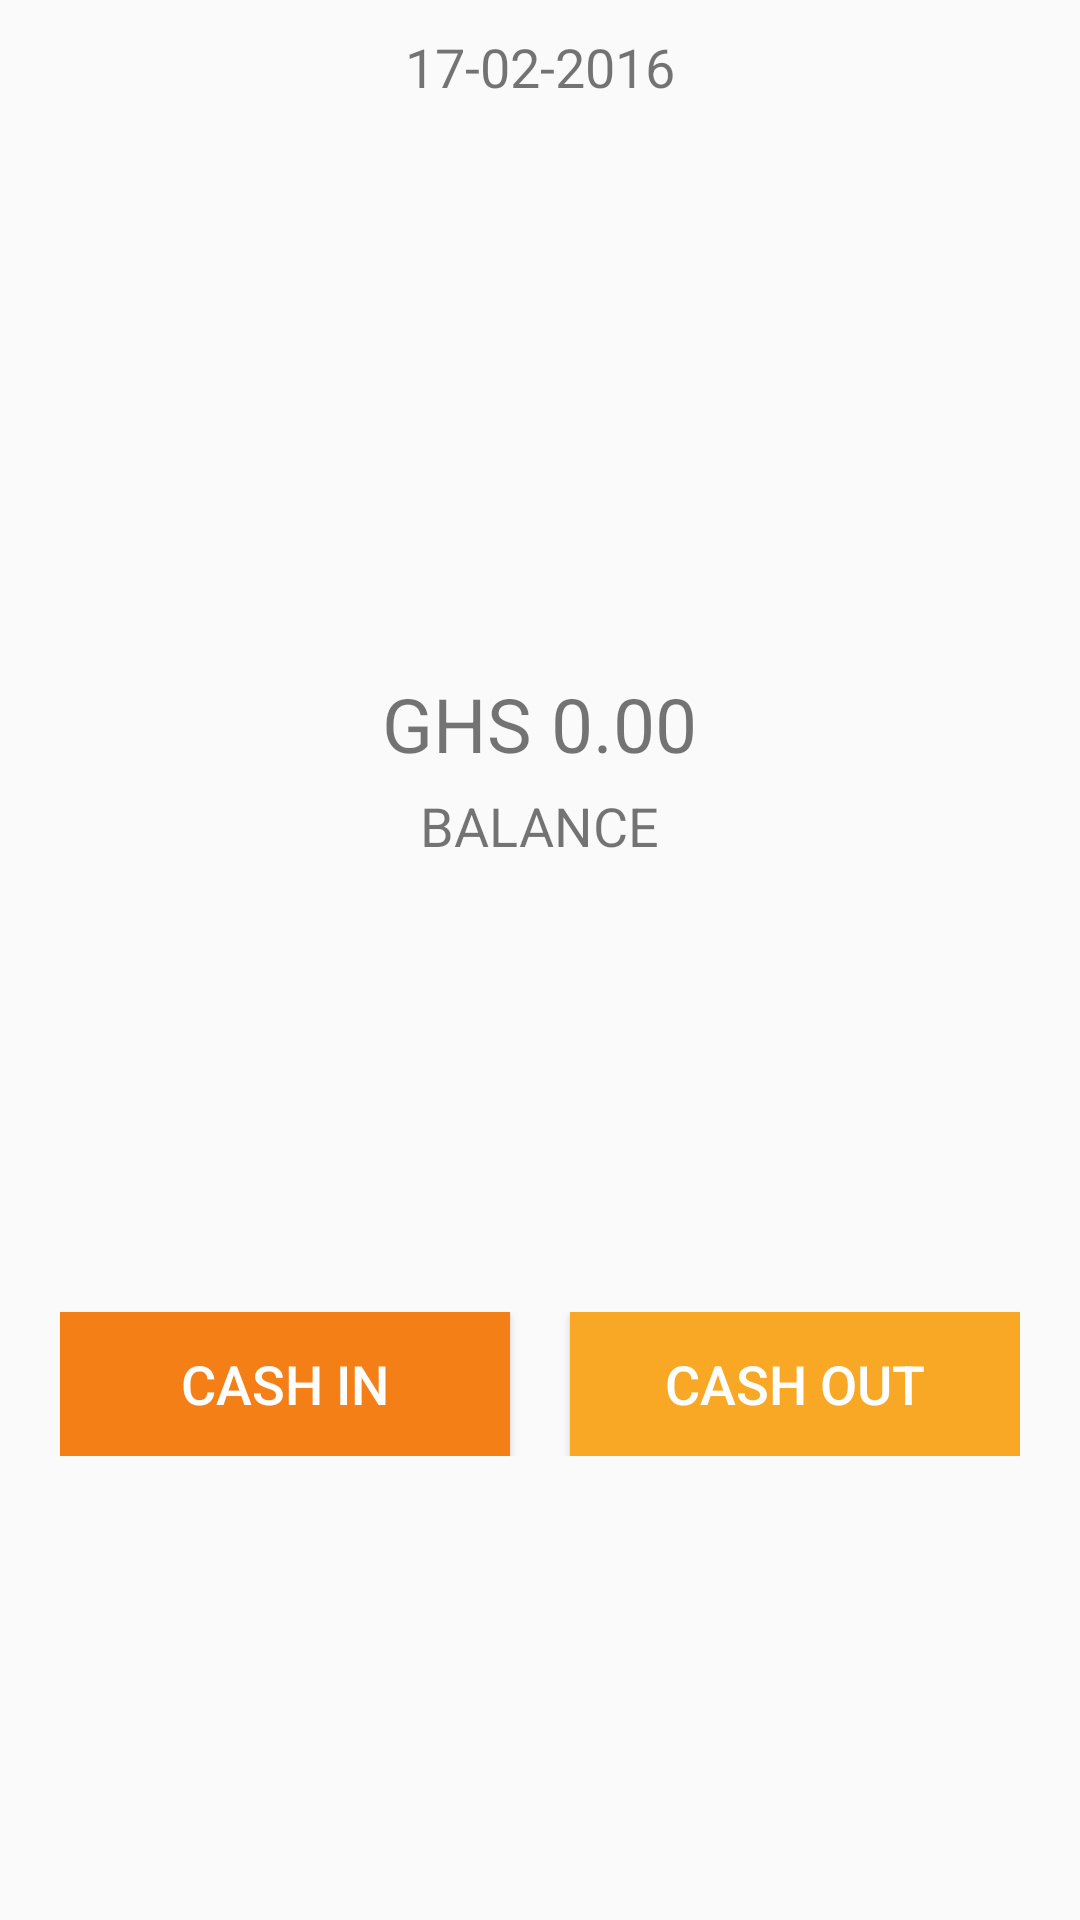

Android layout source for this screen:
<!-- AndroidManifest.xml: application theme AppTheme -->
<!-- res/layout/fragment_wallet.xml -->
<?xml version="1.0" encoding="utf-8"?>
<LinearLayout xmlns:android="http://schemas.android.com/apk/res/android"
    android:orientation="vertical" android:layout_width="match_parent"
    android:layout_height="match_parent">

    <TextView
        android:id="@+id/wallet_Date"
        android:layout_width="wrap_content"
        android:layout_height="wrap_content"
        android:text="17-02-2016"
        android:layout_gravity="center"
        android:layout_marginTop="10dp"
        android:textSize="18sp"
        />

    <TextView
        android:id="@+id/wallet_balance"
        android:layout_width="wrap_content"
        android:layout_height="wrap_content"
        android:text="GHS 0.00"
        android:layout_gravity="center"
        android:layout_marginTop="190dp"
        android:textSize="25sp"
        />
    <TextView
        android:layout_width="wrap_content"
        android:layout_height="wrap_content"
        android:text="BALANCE"
        android:layout_gravity="center"
        android:layout_marginTop="5dp"
        android:textSize="18sp"
        />
    <RelativeLayout
        android:layout_width="wrap_content"
        android:layout_height="wrap_content"
        android:layout_marginTop="150dp"
        android:padding="0dp"
        android:layout_gravity="center">

    <Button
        android:id="@+id/cash_in_btn"
        android:layout_width="150dp"
        android:layout_height="wrap_content"
        android:layout_gravity="center"
        android:text="Cash In"
        android:background="@color/main_btn"
        android:textColor="#ffffff"
        android:textSize="18sp"
        />
    <Button
        android:id="@+id/cash_out_btn"
        android:layout_width="150dp"
        android:layout_height="wrap_content"
        android:layout_gravity="center"
        android:text="Cash Out"
        android:background="@color/sec_btn"
        android:textColor="#ffffff"
        android:textSize="18sp"
        android:layout_toRightOf="@+id/cash_in_btn"
        android:layout_marginLeft="20dp"
        />
    </RelativeLayout>
</LinearLayout>
<!-- resources referenced by this layout -->
<resources>
  <color name="main_btn">#F57F17</color>
  <color name="sec_btn">#F9A825</color>
  <style name="AppTheme" parent="Theme.AppCompat.Light.DarkActionBar">
          
          <item name="colorPrimary">@color/colorPrimary</item>
          <item name="colorPrimaryDark">@color/colorPrimaryDark</item>
          <item name="colorAccent">@color/colorAccent</item>
      </style>
  <color name="colorPrimary">#4e342e</color>
  <color name="colorPrimaryDark">#3e2723</color>
  <color name="colorAccent">#ffa726</color>
</resources>
